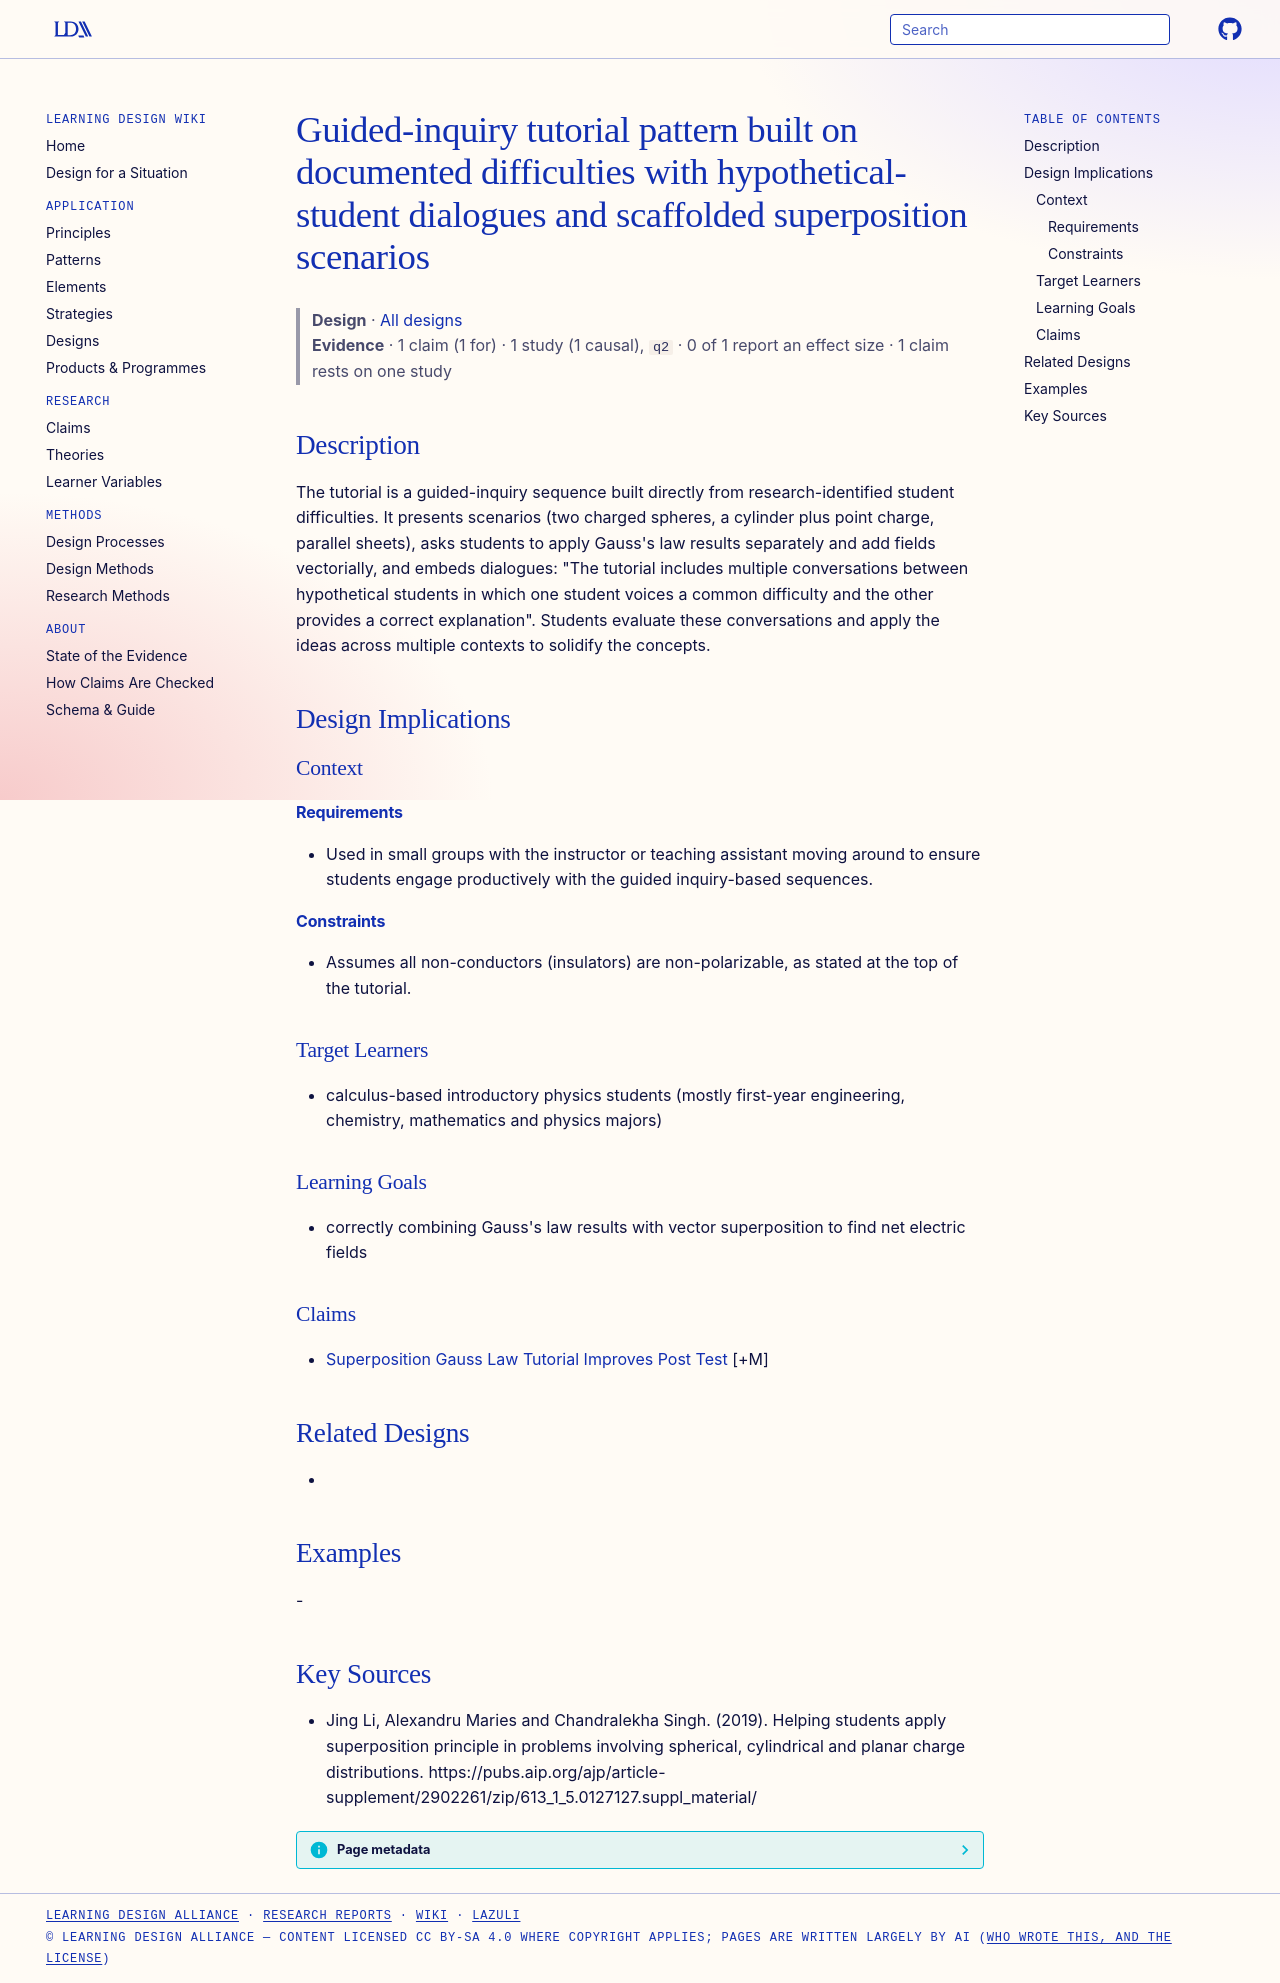

repository: Learning-Design-Alliance/learning-wiki · page: designs/guided-inquiry-superposition-tutorial-pattern/index.html · generator: mkdocs

---
type: design
id: guided-inquiry-superposition-tutorial-pattern
title: Guided-inquiry tutorial pattern built on documented difficulties with hypothetical-student dialogues and scaffolded superposition scenarios
description: The tutorial is a guided-inquiry sequence built directly from research-identified student difficulties.
status: review
generated:
  by: "process:settle-candidates"
  at: 2026-11-19
sources:
  - id: jing-li-2019
    resource: "https://pubs.aip.org/ajp/article-supplement/2902261/zip/613_1_5.0127127.suppl_material/"
    title: "Jing Li, Alexandru Maries and Chandralekha Singh. (2019). Helping students apply superposition principle in problems involving spherical, cylindrical and planar charge distributions. https://pubs.aip.org/ajp/article-supplement/2902261/zip/613_1_5.0127127.suppl_material/"
    author: Jing Li, Alexandru Maries and Chandralekha Singh
---

# Guided-inquiry tutorial pattern built on documented difficulties with hypothetical-student dialogues and scaffolded superposition scenarios

> **Design** · [All designs](index.md)
> **Evidence** · 1 claim (1 for) · 1 study (1 causal), `q2` · 0 of 1 report an effect size · 1 claim rests on one study

## Description
The tutorial is a guided-inquiry sequence built directly from research-identified student difficulties. It presents scenarios (two charged spheres, a cylinder plus point charge, parallel sheets), asks students to apply Gauss's law results separately and add fields vectorially, and embeds dialogues: "The tutorial includes multiple conversations between hypothetical students in which one student voices a common difficulty and the other provides a correct explanation". Students evaluate these conversations and apply the ideas across multiple contexts to solidify the concepts.

## Design Implications

### Context
#### Requirements
- Used in small groups with the instructor or teaching assistant moving around to ensure students engage productively with the guided inquiry-based sequences.
#### Constraints
- Assumes all non-conductors (insulators) are non-polarizable, as stated at the top of the tutorial.

### Target Learners
- calculus-based introductory physics students (mostly first-year engineering, chemistry, mathematics and physics majors)

### Learning Goals
- correctly combining Gauss's law results with vector superposition to find net electric fields

### Claims
- [Superposition Gauss Law Tutorial Improves Post Test](../claims/superposition-gauss-law-tutorial-improves-post-test.md) [+M]

## Related Designs
- 

## Examples
-

## Key Sources
- Jing Li, Alexandru Maries and Chandralekha Singh. (2019). Helping students apply superposition principle in problems involving spherical, cylindrical and planar charge distributions. https://pubs.aip.org/ajp/article-supplement/2902261/zip/613_1_5.0127127.suppl_material/
